Run: headless pygame with SDL's dummy video driver; simulated clock (each Clock.tick advances the game by its frame time, no real sleeping); random seed 0; keys injected as events and as key.get_pressed() state; no mouse input.
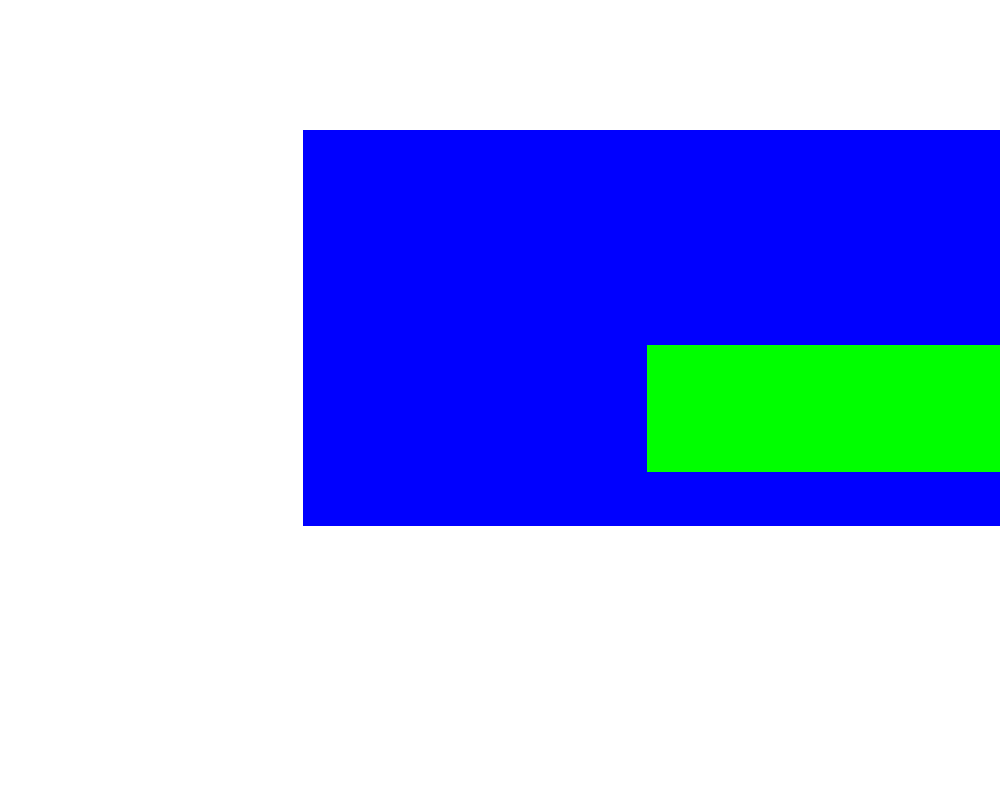
Frame 1 of 4 · flips 1–60 · no input
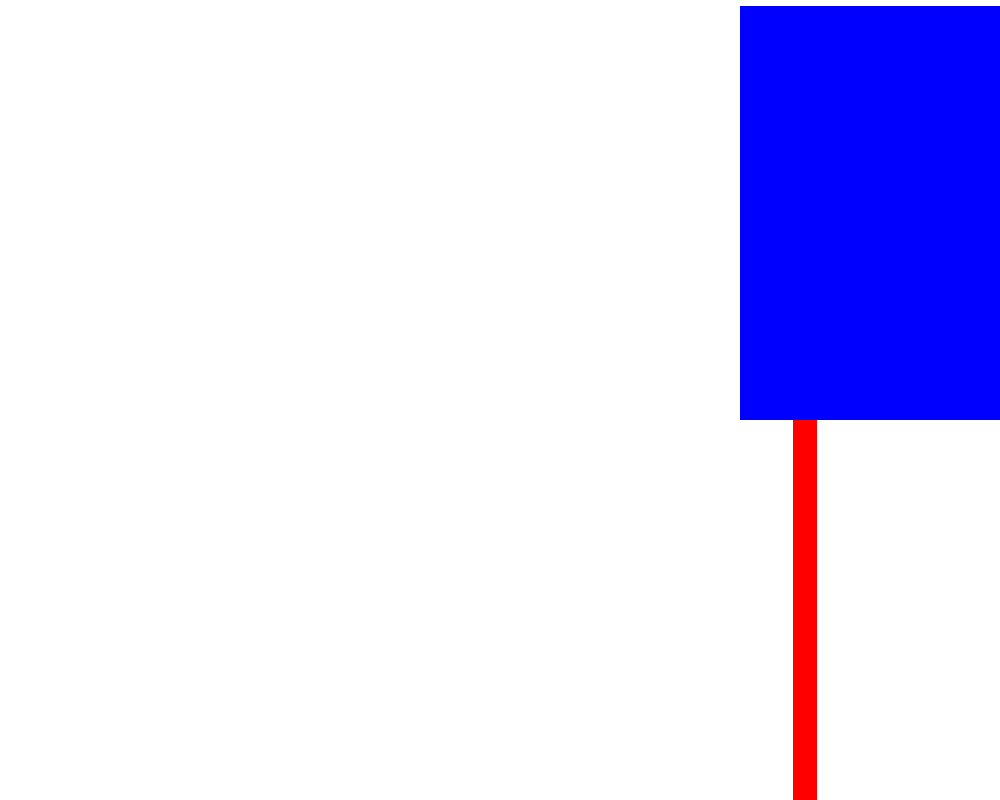
Frame 2 of 4 · flips 61–180 · tapped SPACE, RETURN · held RIGHT (→), D
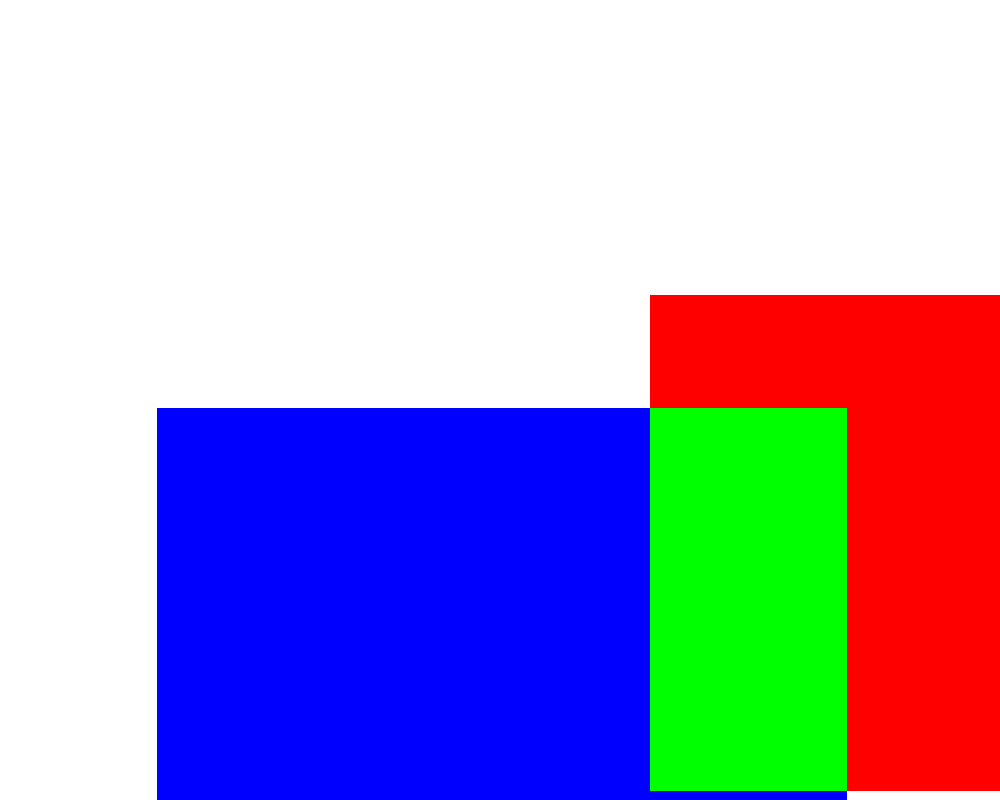
Frame 3 of 4 · flips 181–300 · held DOWN (↓), S
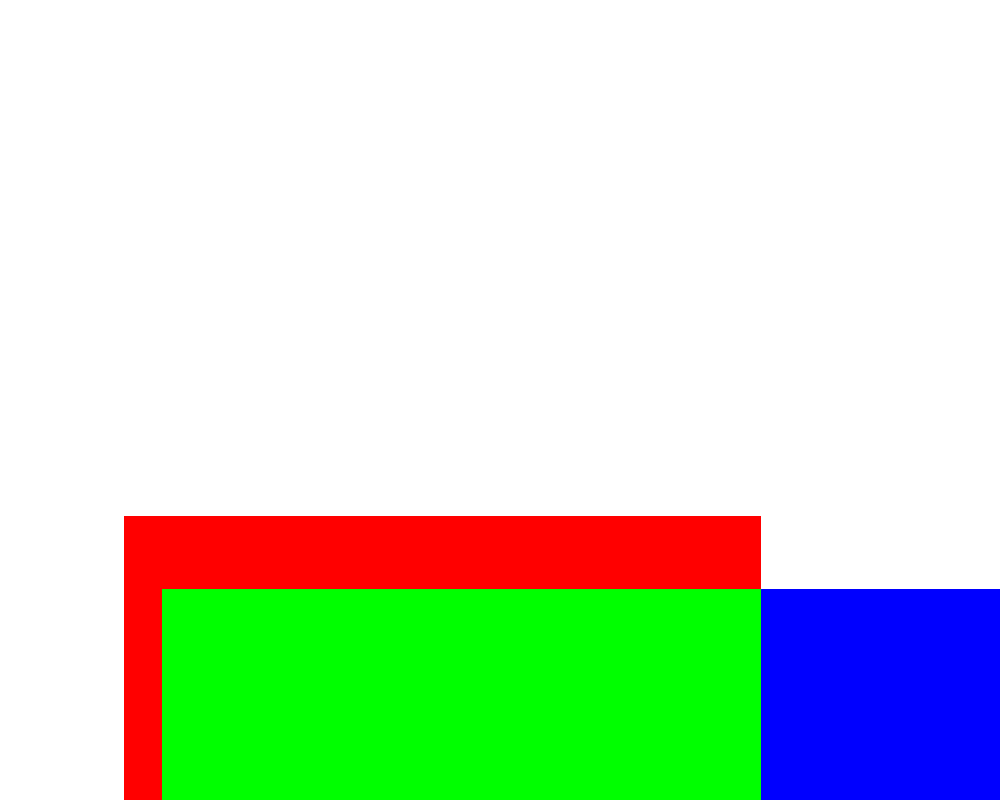
Frame 4 of 4 · flips 301–420 · held LEFT (←), A, UP (↑), W

The pygame program that drew these frames:

"""
Detect rectangles intersection
"""

import pygame, sys
from pygame.locals import *
import random
import time

WIDTH=1000
HEIGHT=800

def rectangle():
    return pygame.Rect(
        random.randint(0, WIDTH),
        random.randint(0, HEIGHT),
        random.randint(0, WIDTH),
        random.randint(0, HEIGHT))

def get_intersection(a, b):
    top = max(a.top, b.top)
    bottom = min(a.bottom, b.bottom)
    left = max(a.left, b.left)
    right = min(a.right, b.right)
    return pygame.Rect(left, top, right-left, bottom-top)

def intersect(a, b):
    if b.bottom < a.top or \
       b.right < a.left or \
       b.top > a.bottom or \
       b.left > a.right:
          return False
    return True 

def refresh():
  # draw the white background onto the surface
  windowSurface.fill(WHITE)

  # draw the text's background rectangle onto the surface
  rec1 = rectangle()
  rec2 = rectangle()
  while not intersect(rec1, rec2):
      rec2 = rectangle()

  rec3 = get_intersection(rec1, rec2)

  pygame.draw.rect(windowSurface, RED, rec1)
  pygame.draw.rect(windowSurface, BLUE, rec2)
  pygame.draw.rect(windowSurface, GREEN, rec3)

  # draw the window onto the screen
  pygame.display.update()

# set up pygame
pygame.init()

# set up the window
windowSurface = pygame.display.set_mode((WIDTH, HEIGHT), 0, 32)

# set up the colors
BLACK = (0, 0, 0)
WHITE = (255, 255, 255)
RED = (255, 0, 0)
GREEN = (0, 255, 0)
BLUE = (0, 0, 255)

# run the game loop
cont = 0
while True:
    refresh()
    cont += 1
    time.sleep(0.5)
    for event in pygame.event.get():
        if event.type == QUIT:
            pygame.quit()
            sys.exit()
